Run: headless pygame with SDL's dummy video driver; simulated clock (each Clock.tick advances the game by its frame time, no real sleeping); random seed 0; keys injected as events and as key.get_pressed() state; no mouse input; restart key R tapped at the start of phases 3 and 4.
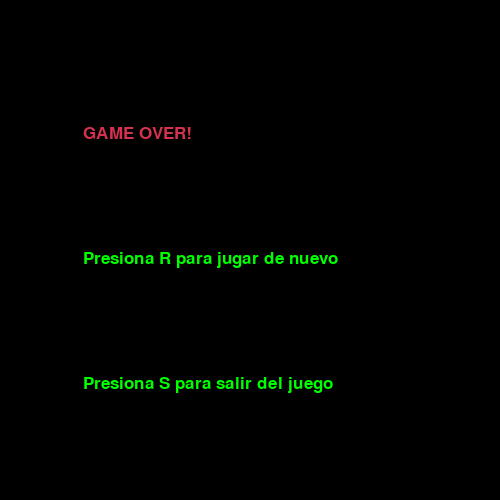
Frame 1 of 4 · flips 1–60 · no input
Frame 2 of 4 · flips 61–180 · tapped SPACE, RETURN · held RIGHT (→), D · screen unchanged from frame 1, image omitted
Frame 3 of 4 · flips 181–300 · tapped R · held DOWN (↓), S · screen unchanged from frame 2, image omitted
Frame 4 of 4 · flips 301–420 · tapped R · held LEFT (←), A, UP (↑), W · screen unchanged from frame 3, image omitted

The pygame program that drew these frames:

'''Importación de librerías'''
import pygame
import time
import random

pygame.init()

'''Configuración del juego'''
SCREENSIZE = 500

bloque = 10


direccion = "DERECHA" #con esta variable se controla que la serpiente no se mueva a la derecha
velocidad = 7

win = pygame.display.set_mode((SCREENSIZE,SCREENSIZE)) #se crea la pantalla
pygame.display.set_caption("Viborita")
clock = pygame.time.Clock() #controla la rapidez del juego usando la variable velocidad
estilo_fuente = pygame.font.SysFont("bahnschrift", 25)

# Paleta de Colores

blanco = (255, 255, 255)
amarillo = (255, 255, 102)
negro = (0, 0, 0)
rojo = (213, 50, 80)
verde = (0, 255, 0)
azul = (50, 153, 213)

#Funcion para mensajes 
def mensaje(msg, color, pos):
    mesg = estilo_fuente.render(msg, True, color)
    win.blit(mesg, [SCREENSIZE / 6, (SCREENSIZE / 4)*pos])
 
#Funcion para pausar el juego
def jpausado():
    global pausa                    
    
    while pausa:
      
        for event in pygame.event.get():
            if event.type == pygame.QUIT:
                pygame.quit()
                quit()
            if event.type == pygame.KEYDOWN:
                if event.key == pygame.K_s:
                    pygame.quit()
                    quit()
            if event.type == pygame.KEYDOWN:
                if event.key == pygame.K_p:
                    pausa = False
                    
            
    
    
                    

    

'''Definición de la función principal del juego'''
def main():

    global mensaje
    global SCREENSIZE
    
 
 
   

    global direccion
    limite = 1

    #coordenadas aleatorias de la comida
    comidax= round(random.randrange(0, SCREENSIZE - bloque) / 10.0) * 10 
    comiday= round(random.randrange(0, SCREENSIZE - bloque) / 10.0) * 10
   
    '''Ciclo de vida del juego'''
    #coordenadas de inicio
    x1 = SCREENSIZE/2
    y1 = SCREENSIZE/2
    cambioX = 10 #para que empiece moviendose
    
    cambioY = 0
    #lista del cuerpo principal de la serpiente
    serpiente = []
    
    global pausa 
    pausa = False
    cerrarjuego = False
    gameover = False
    while not gameover: 
        global direccion
       
        while cerrarjuego == True:
            #menu principal al acabar el juego
            win.fill(negro)
            mensaje("GAME OVER!", rojo,1)
            mensaje("Presiona R para jugar de nuevo", verde , 2)
            mensaje("Presiona S para salir del juego", verde , 3)
            pygame.display.update()

            for event in pygame.event.get():
                if event.type == pygame.KEYDOWN:
                    if event.key == pygame.K_s:
                        gameover = True
                        cerrarjuego = False
                    if event.key == pygame.K_r:
                        main()
                  
                             
                
                elif event.type == pygame.QUIT:
                    gameover = True
                    cerrarjuego = False
        #manipulación de la dirección de la serpiente mediante las teclas de dirección    
        for event in pygame.event.get():
            if event.type == pygame.QUIT:
                gameover = True
            if event.type == pygame.KEYDOWN:
                if event.key == pygame.K_LEFT and direccion != "DERECHA":
                    cambioX = -bloque
                    cambioY = 0
                    direccion = "IZQUIERDA"
                elif event.key == pygame.K_RIGHT and direccion != "IZQUIERDA":
                    cambioX = bloque
                    cambioY = 0
                    direccion = "DERECHA"
                elif event.key == pygame.K_UP and direccion != "ABAJO":
                    cambioY = -bloque
                    cambioX = 0
                    direccion = "ARRIBA"
                elif event.key == pygame.K_DOWN and direccion != "ARRIBA":
                    cambioY = bloque
                    cambioX = 0
                    direccion = "ABAJO"
                elif event.key == pygame.K_p:  #pausa cuando se oprime la tecla p y llama a la función de pausa
                    pausa = True
                    win.fill(negro)
                    mensaje("JUEGO PAUSADO!", amarillo,1)
                    mensaje("Presiona P de nuevo para seguir jugando", verde , 2)
                    mensaje("Presiona S para salir del juego", rojo , 3) 
                    pygame.display.update()
                    jpausado()
                    
                  
                    
        # colisión contra paredes 
        if x1 >= SCREENSIZE or x1 < 0 or y1 >= SCREENSIZE or y1 < 0:  
            cerrarjuego = True

        #coordenadas de cambio de dirección
        x1 += cambioX
        y1 += cambioY
         
        win.fill(negro)
        #dibuja el primer cuadro de comida
        pygame.draw.rect(win, verde, [comidax, comiday, bloque, bloque]) 
        
       
        #cabeza de serpiente 
        cabeza = []
        cabeza.append(x1)
        cabeza.append(y1)
        #se añade cabeza al cuerpo
        serpiente.append(cabeza)
   
   
        #borra el rastro que deja la serpiente al irse moviendo, y de esta manera regula el crecimiento de la serpiente
        if len(serpiente) > limite:
            del serpiente[0]
        
        # colisión contra si misma, aqui me quede con duda acerca de una serpiente muy grande que se enrolle sobre si misma 
        for x in serpiente[:-1]: 
            if x == cabeza:
                cerrarjuego = True

               
       
        #Aqui se dibuja la serpiente
        for pixel in serpiente:
            pygame.draw.rect(win, rojo, (pixel[0],pixel[1], bloque,bloque))
        pygame.display.update()
        #Si las coordenadas de la cabeza y la comida coinciden, hace aparecer en otro lado la comida e incrementa el límite de crecimiento en una unidad
        if comidax == x1 and comiday == y1: 
            
            comidax= round(random.randrange(0, SCREENSIZE - bloque) / 10.0) * 10 
            comiday= round(random.randrange(0, SCREENSIZE - bloque) / 10.0) * 10
            limite += 1
        clock.tick(velocidad)

    pygame.quit()
    quit()

'''Ejecutar el juego'''
main()
